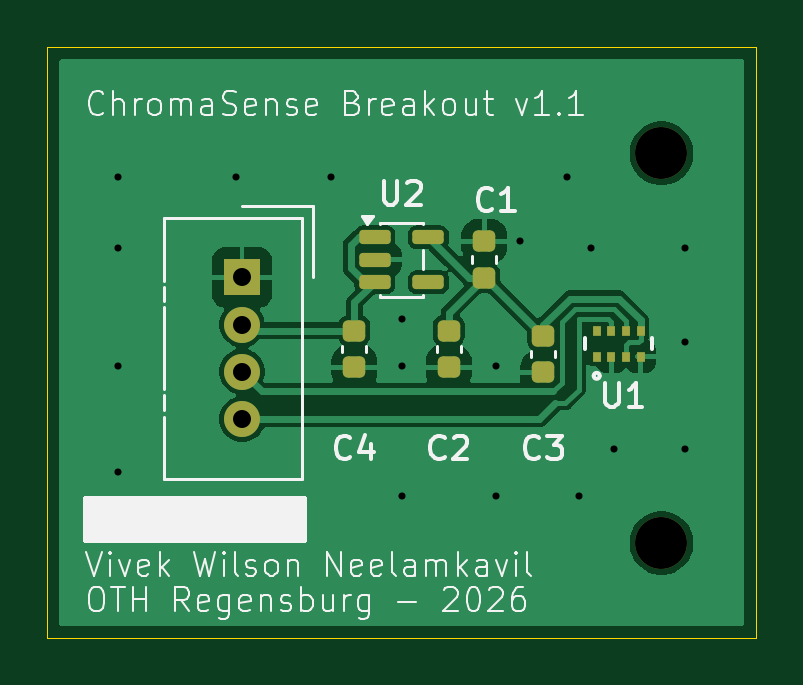
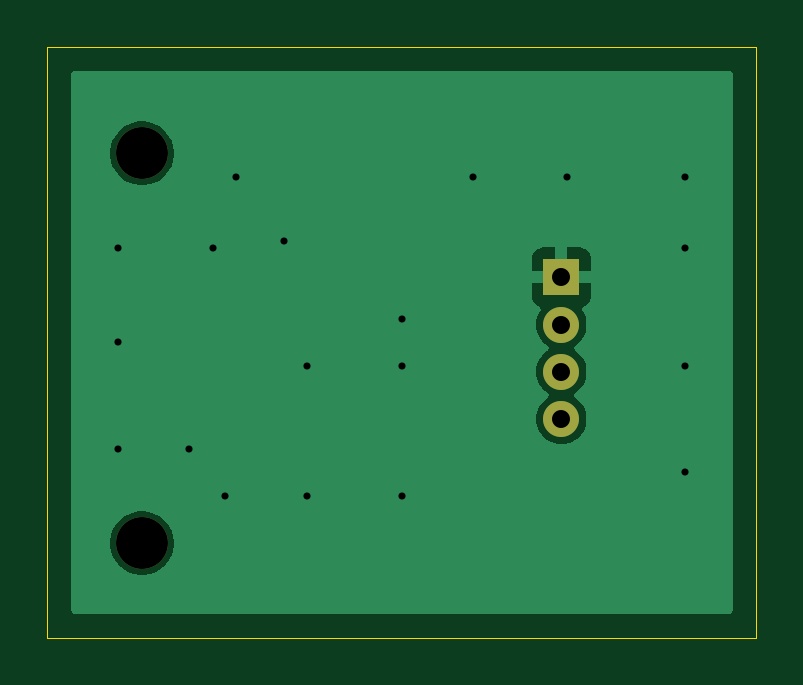
Circuit board: 11 layer files. Board 30.0 x 25.0 mm.
- bottom_copper: ChromaSense_Breakout-B_Cu.gbl (9672 bytes)
- bottom_mask: ChromaSense_Breakout-B_Mask.gbs (812 bytes)
- paste: ChromaSense_Breakout-B_Paste.gbp (479 bytes)
- bottom_silk: ChromaSense_Breakout-B_Silkscreen.gbo (824 bytes)
- outline: ChromaSense_Breakout-Edge_Cuts.gm1 (644 bytes)
- top_copper: ChromaSense_Breakout-F_Cu.gtl (30715 bytes)
- top_mask: ChromaSense_Breakout-F_Mask.gts (2418 bytes)
- paste: ChromaSense_Breakout-F_Paste.gtp (2079 bytes)
- top_silk: ChromaSense_Breakout-F_Silkscreen.gto (42942 bytes)
- drill: ChromaSense_Breakout-NPTH.drl (372 bytes)
- drill: ChromaSense_Breakout-PTH.drl (739 bytes)

=== bottom_copper: ChromaSense_Breakout-B_Cu.gbl (9672 bytes, source omitted) ===
=== bottom_mask: ChromaSense_Breakout-B_Mask.gbs ===
%TF.GenerationSoftware,KiCad,Pcbnew,10.0.0*%
%TF.CreationDate,2026-04-17T21:09:31+02:00*%
%TF.ProjectId,CromaSense_Breakout,43726f6d-6153-4656-9e73-655f42726561,rev?*%
%TF.SameCoordinates,Original*%
%TF.FileFunction,Soldermask,Bot*%
%TF.FilePolarity,Negative*%
%FSLAX46Y46*%
G04 Gerber Fmt 4.6, Leading zero omitted, Abs format (unit mm)*
G04 Created by KiCad (PCBNEW 10.0.0) date 2026-04-17 21:09:31*
%MOMM*%
%LPD*%
G01*
G04 APERTURE LIST*
%ADD10C,2.200000*%
%ADD11R,1.524000X1.524000*%
%ADD12C,1.524000*%
G04 APERTURE END LIST*
D10*
%TO.C,REF\u002A\u002A*%
X155000000Y-105500000D03*
%TD*%
%TO.C,REF\u002A\u002A*%
X155000000Y-89000000D03*
%TD*%
D11*
%TO.C,J1*%
X137245625Y-94245625D03*
D12*
X137245625Y-96245625D03*
X137245625Y-98245625D03*
X137245625Y-100245625D03*
%TD*%
M02*

=== paste: ChromaSense_Breakout-B_Paste.gbp ===
%TF.GenerationSoftware,KiCad,Pcbnew,10.0.0*%
%TF.CreationDate,2026-04-17T21:09:31+02:00*%
%TF.ProjectId,CromaSense_Breakout,43726f6d-6153-4656-9e73-655f42726561,rev?*%
%TF.SameCoordinates,Original*%
%TF.FileFunction,Paste,Bot*%
%TF.FilePolarity,Positive*%
%FSLAX46Y46*%
G04 Gerber Fmt 4.6, Leading zero omitted, Abs format (unit mm)*
G04 Created by KiCad (PCBNEW 10.0.0) date 2026-04-17 21:09:31*
%MOMM*%
%LPD*%
G01*
G04 APERTURE LIST*
G04 APERTURE END LIST*
M02*

=== bottom_silk: ChromaSense_Breakout-B_Silkscreen.gbo ===
%TF.GenerationSoftware,KiCad,Pcbnew,10.0.0*%
%TF.CreationDate,2026-04-17T21:09:31+02:00*%
%TF.ProjectId,CromaSense_Breakout,43726f6d-6153-4656-9e73-655f42726561,rev?*%
%TF.SameCoordinates,Original*%
%TF.FileFunction,Legend,Bot*%
%TF.FilePolarity,Positive*%
%FSLAX46Y46*%
G04 Gerber Fmt 4.6, Leading zero omitted, Abs format (unit mm)*
G04 Created by KiCad (PCBNEW 10.0.0) date 2026-04-17 21:09:31*
%MOMM*%
%LPD*%
G01*
G04 APERTURE LIST*
%ADD10C,2.200000*%
%ADD11R,1.524000X1.524000*%
%ADD12C,1.524000*%
G04 APERTURE END LIST*
%LPC*%
D10*
%TO.C,REF\u002A\u002A*%
X155000000Y-105500000D03*
%TD*%
%TO.C,REF\u002A\u002A*%
X155000000Y-89000000D03*
%TD*%
D11*
%TO.C,J1*%
X137245625Y-94245625D03*
D12*
X137245625Y-96245625D03*
X137245625Y-98245625D03*
X137245625Y-100245625D03*
%TD*%
%LPD*%
M02*

=== outline: ChromaSense_Breakout-Edge_Cuts.gm1 ===
%TF.GenerationSoftware,KiCad,Pcbnew,10.0.0*%
%TF.CreationDate,2026-04-17T21:09:31+02:00*%
%TF.ProjectId,CromaSense_Breakout,43726f6d-6153-4656-9e73-655f42726561,rev?*%
%TF.SameCoordinates,Original*%
%TF.FileFunction,Profile,NP*%
%FSLAX46Y46*%
G04 Gerber Fmt 4.6, Leading zero omitted, Abs format (unit mm)*
G04 Created by KiCad (PCBNEW 10.0.0) date 2026-04-17 21:09:31*
%MOMM*%
%LPD*%
G01*
G04 APERTURE LIST*
%TA.AperFunction,Profile*%
%ADD10C,0.050000*%
%TD*%
G04 APERTURE END LIST*
D10*
X129000000Y-84500000D02*
X159000000Y-84500000D01*
X159000000Y-109500000D01*
X129000000Y-109500000D01*
X129000000Y-84500000D01*
M02*

=== top_copper: ChromaSense_Breakout-F_Cu.gtl (30715 bytes, source omitted) ===
=== top_mask: ChromaSense_Breakout-F_Mask.gts (2418 bytes, source withheld) ===
=== paste: ChromaSense_Breakout-F_Paste.gtp (2079 bytes, source withheld) ===
=== top_silk: ChromaSense_Breakout-F_Silkscreen.gto (42942 bytes, source omitted) ===
=== drill: ChromaSense_Breakout-NPTH.drl ===
M48
; DRILL file KiCad 10.0.0 date 2026-04-17T21:09:54
; FORMAT={-:-/ absolute / metric / decimal}
; #@! TF.CreationDate,2026-04-17T21:09:54+02:00
; #@! TF.GenerationSoftware,Kicad,Pcbnew,10.0.0
; #@! TF.FileFunction,NonPlated,1,2,NPTH
FMAT,2
METRIC
; #@! TA.AperFunction,NonPlated,NPTH,ComponentDrill
T1C2.200
%
G90
G05
T1
X155.0Y-89.0
X155.0Y-105.5
M30

=== drill: ChromaSense_Breakout-PTH.drl ===
M48
; DRILL file KiCad 10.0.0 date 2026-04-17T21:09:54
; FORMAT={-:-/ absolute / metric / decimal}
; #@! TF.CreationDate,2026-04-17T21:09:54+02:00
; #@! TF.GenerationSoftware,Kicad,Pcbnew,10.0.0
; #@! TF.FileFunction,Plated,1,2,PTH
FMAT,2
METRIC
; #@! TA.AperFunction,Plated,PTH,ViaDrill
T1C0.300
; #@! TA.AperFunction,Plated,PTH,ComponentDrill
T2C0.762
%
G90
G05
T1
X132.0Y-90.0
X132.0Y-93.0
X132.0Y-98.0
X132.0Y-102.5
X137.0Y-90.0
X141.0Y-90.0
X144.0Y-96.0
X144.0Y-98.0
X144.0Y-103.5
X148.0Y-98.0
X148.0Y-103.5
X149.0Y-92.725
X151.0Y-90.0
X151.5Y-103.5
X152.0Y-93.0
X153.0Y-101.5
X156.0Y-93.0
X156.0Y-97.0
X156.0Y-101.5
T2
X137.246Y-94.246
X137.246Y-96.246
X137.246Y-98.246
X137.246Y-100.246
M30
